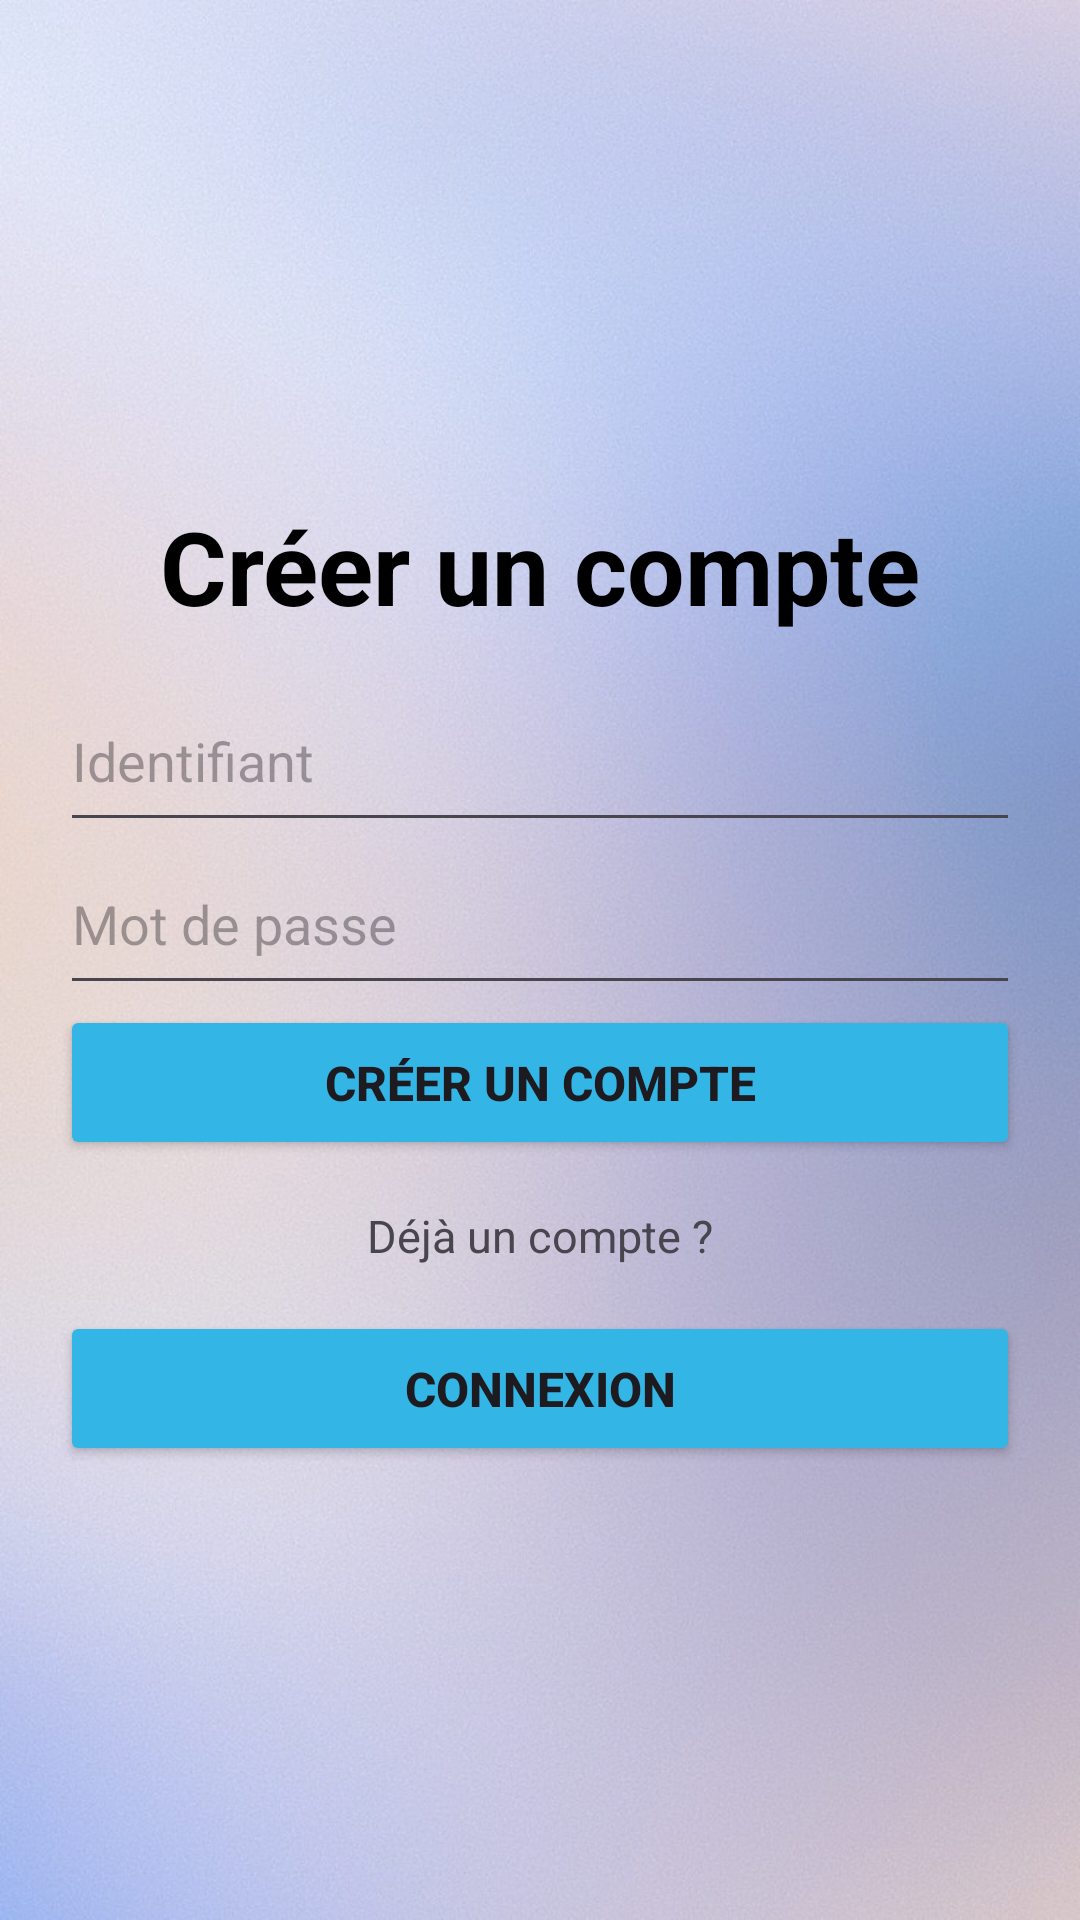

Write the Android layout XML for this screen, with the resource values it uses.
<!-- AndroidManifest.xml: application theme Theme.Polyhome -->
<!-- res/layout/activity_register.xml -->
<?xml version="1.0" encoding="utf-8"?>
<androidx.constraintlayout.widget.ConstraintLayout xmlns:android="http://schemas.android.com/apk/res/android"
    xmlns:app="http://schemas.android.com/apk/res-auto"
    xmlns:tools="http://schemas.android.com/tools"
    android:id="@+id/register"
    android:layout_width="match_parent"
    android:layout_height="match_parent"
    tools:context=".RegisterActivity">

    <LinearLayout
        android:layout_width="match_parent"
        android:layout_height="match_parent"
        android:background="@drawable/wallpapers"
        android:backgroundTint="#80FFFFFF"
        android:backgroundTintMode="src_over"
        android:gravity="center"
        android:orientation="vertical"
        android:padding="20dp">

        <TextView
            android:id="@+id/textView3"
            android:layout_width="match_parent"
            android:layout_height="wrap_content"
            android:gravity="center"
            android:paddingTop="15dp"
            android:paddingBottom="15dp"
            android:text="Créer un compte"
            android:textColor="@color/black"
            android:textSize="34sp"
            android:textStyle="bold" />

        <EditText
            android:id="@+id/id_creation"
            android:layout_width="match_parent"
            android:layout_height="wrap_content"
            android:ems="10"
            android:inputType="text"
            android:paddingTop="15dp"
            android:paddingBottom="15dp"
            android:hint="Identifiant" />

        <EditText
            android:id="@+id/mdp_creation"
            android:layout_width="match_parent"
            android:layout_height="wrap_content"
            android:ems="10"
            android:hint="Mot de passe"
            android:inputType="textPassword"
            android:paddingTop="15dp"
            android:paddingBottom="15dp" />

        <Button
            android:id="@+id/button_creationcompte"
            android:layout_width="match_parent"
            android:layout_height="wrap_content"
            android:backgroundTint="@android:color/holo_blue_light"
            android:paddingTop="15dp"
            android:paddingBottom="15dp"
            android:text="Créer un compte"
            android:textSize="16sp"
            android:textStyle="bold" />

        <TextView
            android:id="@+id/textView4"
            android:layout_width="match_parent"
            android:layout_height="wrap_content"
            android:gravity="center"
            android:paddingTop="15dp"
            android:paddingBottom="15dp"
            android:text="Déjà un compte ?"
            android:textSize="15sp" />

        <Button
            android:id="@+id/button_connexioncompte"
            android:layout_width="match_parent"
            android:layout_height="wrap_content"
            android:backgroundTint="@android:color/holo_blue_light"
            android:paddingTop="15dp"
            android:paddingBottom="15dp"
            android:text="Connexion"
            android:textSize="16sp"
            android:textStyle="bold" />
    </LinearLayout>
</androidx.constraintlayout.widget.ConstraintLayout>
<!-- resources referenced by this layout -->
<resources>
  <color name="black">#FF000000</color>
  <!-- drawable wallpapers: jpg bitmap (drawable-nodpi, 119695 bytes) -->
  <style name="Theme.Polyhome" parent="Base.Theme.Polyhome" />
  <style name="Base.Theme.Polyhome" parent="Theme.Material3.DayNight.NoActionBar">
          
          <item name="colorPrimary">@android:color/holo_blue_light</item>
      </style>
</resources>
